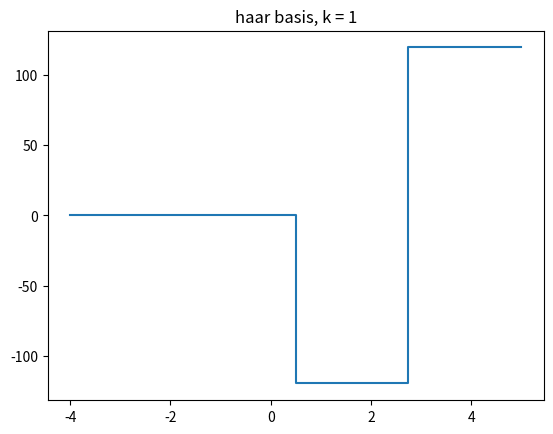
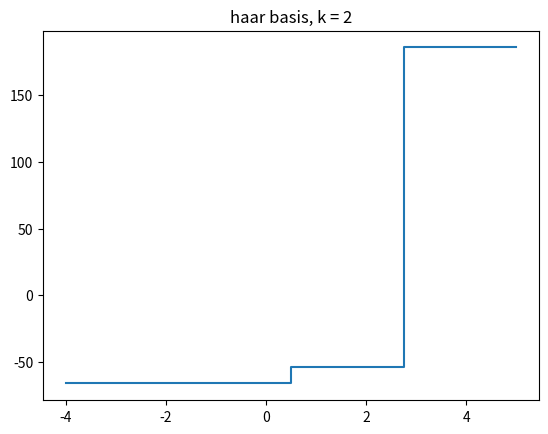
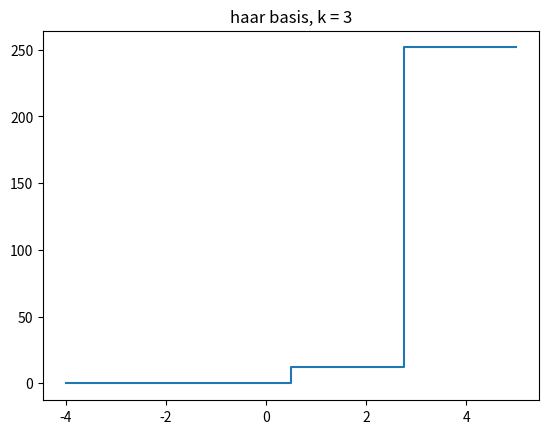
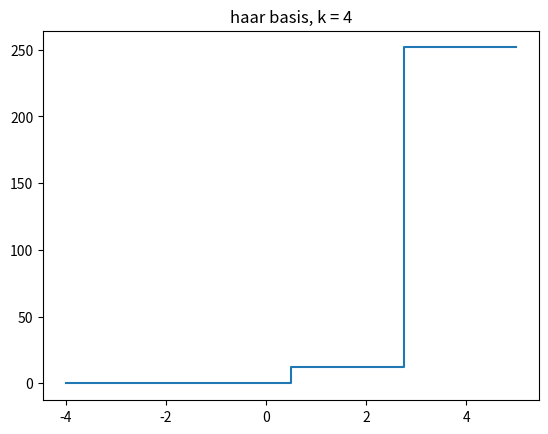
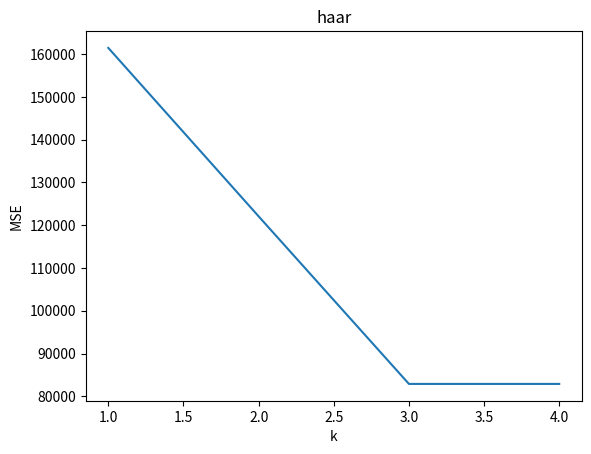

Source code (Python) for these figures, in order:
from abc import abstractmethod
import math
from typing import List
import numpy as np
from matplotlib import pyplot as plt

class Matrix:
    def __init__(self, n: int) -> None:
        self.n = n
        self.size = 2**n
        self.matrix = np.empty((self.size, self.size))
        
class Hadamard(Matrix):
    def __init__(self, n: int) -> None:
        super().__init__(n)
       
        if n == 0:
            self.matrix = np.eye(1)

        elif n == 1: 
            self.matrix = (1/math.sqrt(2))*np.array([[1, 1], [1, -1]]) #should we normalize?
        
        else:
            prev_matrix = Hadamard(n-1).matrix
            Hadamard2matrix = Hadamard(1).matrix
            self.matrix = np.kron(Hadamard2matrix, prev_matrix)

class Eye(Matrix):
    def __init__(self, n: int) -> None:
        super().__init__(n)
        self.matrix = np.eye(self.size)

class WalshHadamard(Matrix):
    def __init__(self, hadamard: Hadamard) -> None:
        super().__init__(hadamard.n)

        self.hadamard = hadamard
        self._get_changes_of_sign_dict()
        self._sort_by_changes_of_sign()

    @staticmethod
    def _count_changes_of_sign(arr: np.array):
        count = 0
        for i in range(len(arr)-1):
            if (arr[i] > 0 and arr[i+1] < 0) or (arr[i] < 0 and arr[i+1] > 0):
                count+=1

        return count

    def _get_changes_of_sign_dict(self):
        self._changes_of_sign_dict = {} # a mapping between number of changes in a row and the row index
        for row in range(self.size):
            curr_num_of_sign_changes = self._count_changes_of_sign(self.hadamard.matrix[row, :])
            self._changes_of_sign_dict[curr_num_of_sign_changes] = row

    #TODO improve for linear time sorting
    def _sort_by_changes_of_sign(self):
        for key, index in self._changes_of_sign_dict.items():
            self.matrix[key, :] = self.hadamard.matrix[index, :]

class Haar(Matrix):
    def __init__(self, n: int) -> None:
        super().__init__(n)
        if n == 0:
            self.matrix = np.eye(1)

        else:
            prev_haar = Haar(n-1)
            left_haar = (1/np.sqrt(2))*np.kron(prev_haar.matrix, np.array(([1],[1])))
            right_haar = (1/np.sqrt(2))*np.kron(np.eye(prev_haar.size), np.array(([1],[-1])))
            self.matrix = np.hstack((left_haar, right_haar))

class Func:
    def __init__(self, range) -> None:
        self.range = range
        self.integral_error = None

    @abstractmethod
    def compute(self, t: float) -> float:
        ...

class Phi(Func):
    def __init__(self, range: float) -> None:
        super().__init__((range))
        self.integral_error = 2.257712709582769*(10**5) #calculated analyticly

    def compute(self, t: float) -> float:
        return t*(np.exp(t))

class PhiPre(Func):
    def __init__(self, range: float) -> None:
        super().__init__(range)

    def compute(self, t: float) -> float:
        return (t-1)*np.exp(t)


class KTermApproximator:
    def __init__(self, phi: Func, phi_predecesor: Func, basis, N: int) -> None:
        self.phi = phi
        self.phi_predecesor = phi_predecesor
        self.basis = basis
        self.N = N
        self.std_basis_coeff = np.empty((N))
        self.coeff = np.empty((N))
        self.sorted_coeff = np.empty((N))
        self.k_coeff = None
        self.reconstructed_phi = None
        self._calc_std_coefficients()
        self._calc_all_coefficients()
        self._sort_all_coefficients()

    def approximate(self, k: int) -> None:
        self.k_coeff = np.empty((k))
        self._choose_k_coefficients(k)

    def calc_MSE(self) -> float:
        clean_k_coeff = [coeff for _,coeff in self.k_coeff]
        coefficients_error = np.sum(np.power(clean_k_coeff, 2))
        return self.phi.integral_error - coefficients_error

    def _calc_std_coefficients(self):
        interval_size = (self.phi.range[1] - self.phi.range[0])/self.N
        for coeff_index,range_start in enumerate(np.linspace(self.phi.range[0], self.phi.range[1], self.N+1)):
            if coeff_index == self.N:
                break
            self.std_basis_coeff[coeff_index] = self.phi_predecesor.compute(range_start + interval_size) - self.phi_predecesor.compute(range_start)

        self.std_basis_coeff = self.std_basis_coeff

    def _calc_all_coefficients(self):
        self.coeff = np.matmul(self.basis, self.std_basis_coeff.T)
        self.coeff = [i for i in enumerate(self.coeff)]
    
    def _sort_all_coefficients(self):
        f = lambda x : abs(x[1])
        self.sorted_coeff = sorted(self.coeff, key=f, reverse=True)

    def _choose_k_coefficients(self, k: int):
        self.k_coeff = self.sorted_coeff[:k]

    def reconstruct_phi(self):
        self.reconstructed_phi = np.zeros(self.N)

        for index, coeff in self.k_coeff:
            self.reconstructed_phi += coeff*self.basis[index,: ]


def create_basis(matrix: Matrix, sum_range: float, N: int):
    return matrix.matrix.T*np.sqrt(N/sum_range)

def plot_columns(matrix, N: int, mat_type = None):
    x_axis = [x/N for x in range(0, N+1)]
    if N <= 8:
        fig,axs = plt.subplots(N)
        tmp_mat = np.vstack((matrix[0, :], matrix)) #TODO solve this more elegantly
        for i in range(N):
            axs[i].step(x_axis, tmp_mat[:, i])
    
    else:
        k = int(N/8)
        fig,axs = plt.subplots(int(N/k), k)
        tmp_mat = np.vstack((matrix[0, :], matrix)) #TODO solve this more elegantly
        for i in range(N):
            axs[int(i/k), i%k].step(x_axis, tmp_mat[:, i])

    
    if mat_type == None:
        plt.suptitle("n = {}".format(int(np.log2(N))))

    else:
        plt.suptitle("{}, n = {}".format(mat_type, int(np.log2(N))))

    plt.show()

def plot_MSE(k_term_aprox: KTermApproximator, ks: list, basis_name):
    mse_list = []
    for k in ks:
        k_term_aprox.approximate(k)

        mse_list.append(k_term_aprox.calc_MSE())

    print(mse_list)

    plt.plot(ks, mse_list)
    plt.title(basis_name)
    plt.xlabel("k")
    plt.ylabel("MSE")
    plt.show()

def plot_recontructed_phi(k_term_aprox: KTermApproximator, ks: list, basis_name):
    x_axis = np.linspace(k_term_aprox.phi.range[0], k_term_aprox.phi.range[1], 5)
    for k in ks:
        k_term_aprox.approximate(k)
        k_term_aprox.reconstruct_phi()
        reconstructed_phi = [k_term_aprox.reconstructed_phi[0]]
        reconstructed_phi.extend(k_term_aprox.reconstructed_phi)
        print(reconstructed_phi)
        plt.step(x_axis, reconstructed_phi,where='pre')
        plt.title(basis_name + ", k = {}".format(k))
        plt.show()
        


if __name__ == '__main__':
    # # plot hadamards
    # for n in [2, 3, 4, 5, 6]:
    #     hadamard = Hadamard(n)
    #     N = hadamard.size
    #     basis = create_basis(hadamard, 1, N)
    #     plot_columns(basis, N, "Hadamard")

    # # plot walsh-hadamards
    # for n in [2, 3, 4, 5, 6]:
    #     hadamard = Hadamard(n)
    #     walsh_hadamard = WalshHadamard(hadamard)
    #     N = walsh_hadamard.size
    #     basis = create_basis(walsh_hadamard, 1, N)
    #     plot_columns(basis, N, "Walsh-Hadamard")


    # # plot haars
    # for n in [2, 3, 4, 5, 6]:
    #     haar = Haar(n)
    #     haar.matrix = haar.matrix.T
    #     N = haar.size
    #     basis = create_basis(haar, 1, N)
    #     plot_columns(basis, N, "Haar")


    phi = Phi((-4, 5))
    phi_pre = PhiPre((-4, 5))
    ks = [1, 2, 3, 4]
    func_range = 9

    # eye = Eye(2)
    # standard_basis = create_basis(eye, func_range, 4)
    # k_term_aprox = KTermApproximator(phi, phi_pre, standard_basis, 4)
    # k_term_aprox.approximate(4)
    # k_term_aprox.reconstruct_phi()
    # plot_recontructed_phi(k_term_aprox, ks, "Standard basis")
    # plot_MSE(k_term_aprox, ks, "Standard basis")

    # hadamard = Hadamard(2)
    # hadamarad_basis = create_basis(hadamard, func_range, 4)
    # k_term_aprox = KTermApproximator(phi, phi_pre, hadamarad_basis, 4)
    # k_term_aprox.approximate(4)
    # k_term_aprox.reconstruct_phi()
    # plot_recontructed_phi(k_term_aprox, ks, "Hadamard basis")
    # plot_MSE(k_term_aprox, ks, "Hadamard basis")

    # hadamard = Hadamard(2)
    # walsh_hadamard = WalshHadamard(hadamard)
    # walsh_hadamard_basis = create_basis(walsh_hadamard, func_range, 4)
    # k_term_aprox = KTermApproximator(phi, phi_pre, walsh_hadamard_basis, 4)
    # k_term_aprox.approximate(4)
    # k_term_aprox.reconstruct_phi()
    # plot_recontructed_phi(k_term_aprox, ks, "Walsh-Hadamard basis")
    # plot_MSE(k_term_aprox, ks, "Walsh-Hadamard basis")

    haar = Haar(2)
    haar_basis = create_basis(haar, func_range, 4)
    k_term_aprox = KTermApproximator(phi, phi_pre, haar_basis, 4)
    k_term_aprox.approximate(4)
    k_term_aprox.reconstruct_phi()
    plot_recontructed_phi(k_term_aprox, ks, "haar basis")
    plot_MSE(k_term_aprox, ks, "haar")
